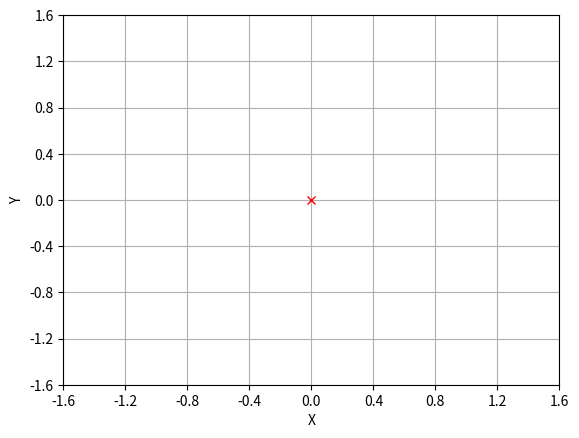

The script that saved this image:

############### run this scrpt using the command: ###################################
#-------------- python generateGroundTruth.py <output file name> -------------------#
############### without the angle brackets ##########################################

import numpy as np
import matplotlib.pyplot as plt
import math
import json

if __name__ == '__main__':
    import argparse

    # parser = argparse.ArgumentParser()
    # parser.add_argument("outputfilename", type=str, help='output filename')
    # args = parser.parse_args()
   
    space = np.array([-1.6, -1.2, -0.8, -0.4, 0, 0.4, 0.8, 1.2, 1.6])    
    
    fig = plt.figure()
    plt.plot(0,0,'rx')
    plt.xlabel("X"); plt.ylabel("Y")
    plt.xticks(space); plt.yticks(space)
    plt.grid()
    
    # Variables, p will contains clicked points, idx contains current point that is being selected
    px, py = [], []
    idx = 0
    fruit = ['redapple', 'greenapple', 'orange', 'mango', 'capsicum']
    fruit_color = [[128, 0, 0], [155, 255, 70], [255, 85, 0], [255, 180, 0], [0, 128, 0]]
    
    for i in range(len(fruit_color)):
        for j in range(3):
            fruit_color[i][j] /= 255
    
    def round_nearest(x, a):
        return round(round(x / a) * a, -int(math.floor(math.log10(a))))
    
    # pick points
    def onclick(event):
        global idx
        
        x = round_nearest(event.xdata, 0.4)
        y = round_nearest(event.ydata, 0.4)
        
        if event.button == 1:
            # left mouse click       
            px.append(x)
            py.append(y)
            idx += 1       
        elif event.button == 3:
            # right click, delete point
            del px[-1]
            del py[-1]
            idx -= 1
        
        plt.clf()
        plt.plot(0,0,'rx')
        # plt.scatter(px[:idx],py[:idx], color='C0')
        for i in range(len(px)):
            if i < 10:
                plt.scatter(px[i],py[i], color='C0')
                plt.text(px[i]+0.05, py[i]+0.05, i+1, color='C0', size=12)
            else:
                plt.scatter(px[i],py[i], color=fruit_color[i-10])
                plt.text(px[i]+0.05, py[i]+0.05, i+1, color=fruit_color[i-10], size=12)
        plt.xlabel("X"); plt.ylabel("Y")
        plt.xticks(space); plt.yticks(space)
        plt.grid()
        plt.show()
    
    print("Specify points on the grid, close figure when done.") 
    ka = fig.canvas.mpl_connect('button_press_event', onclick)
    plt.show()
    
    d = {}
    for i in range(len(px)):
        if i < 10:
            d["aruco" + str(i+1) + "_0"] = {"x": px[i], "y":py[i]}
        else:
            d[fruit[i-10] + "_0"] = {"x": px[i], "y":py[i]}
        
    with open('TRUEMAP.txt', 'w') as f:
        json.dump(d, f, indent=4)
